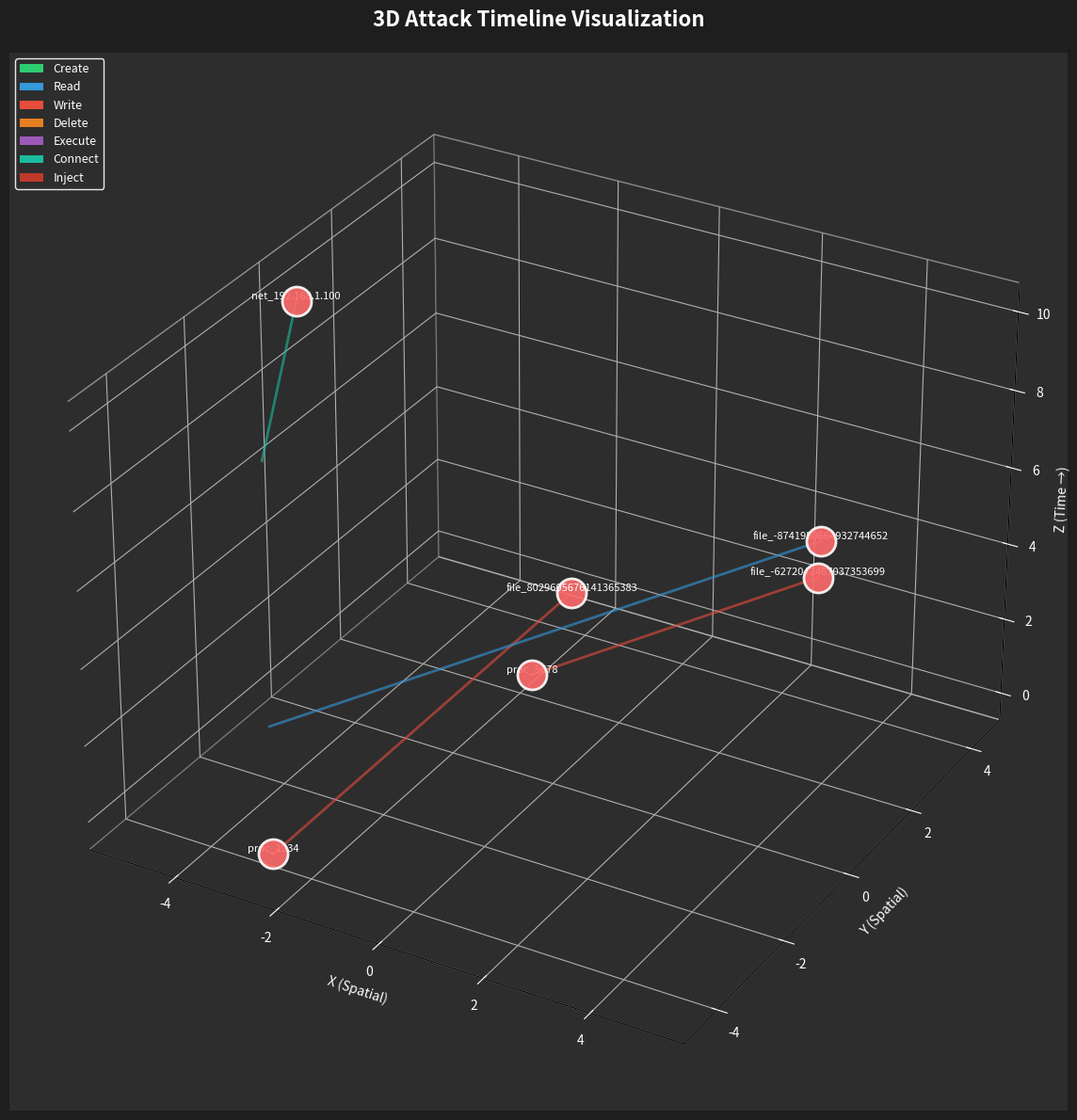

Generate this figure with matplotlib:
#!/usr/bin/env python3
# -*- coding: utf-8 -*-

"""
ThreatInquisitor/analyzer/visualization_3d.py

3D визуализация атак и поведения малвари.
Использует mpl_toolkits.mplot3d для построения 3D графов.

Возможности:
- 3D граф процессов и связей
- Анимация атак в реальном времени
- Временная ось (Z-координата как время)
- Интерактивная визуализация
"""

import logging
from typing import Dict, List, Any, Tuple, Optional
import numpy as np
from datetime import datetime

import matplotlib.pyplot as plt
from mpl_toolkits.mplot3d import Axes3D
from mpl_toolkits.mplot3d.art3d import Line3DCollection
from matplotlib.animation import FuncAnimation
from matplotlib.figure import Figure
import networkx as nx

logger = logging.getLogger("visualization_3d")


class AttackVisualization3D:
    """Класс для 3D визуализации атак"""

    def __init__(self):
        self.events = []  # [(timestamp, source, target, operation, attributes)]
        self.nodes = {}   # {node_id: (x, y, z, type)}

    def add_event(self, timestamp: float, source: str, target: str, operation: str, **attributes):
        """
        Добавить событие

        Args:
            timestamp: Временная метка (Unix time или индекс)
            source: Исходный узел
            target: Целевой узел
            operation: Тип операции
            **attributes: Дополнительные атрибуты
        """
        self.events.append({
            "timestamp": timestamp,
            "source": source,
            "target": target,
            "operation": operation,
            **attributes
        })

    def build_from_timeline(self, timeline_data: List[Dict[str, Any]]):
        """
        Построить 3D визуализацию из timeline

        Args:
            timeline_data: Список событий с временными метками
        """
        for event in timeline_data:
            timestamp = event.get("timestamp", 0)
            if isinstance(timestamp, str):
                # Конвертируем ISO timestamp в float
                try:
                    dt = datetime.fromisoformat(timestamp)
                    timestamp = dt.timestamp()
                except:
                    timestamp = len(self.events)

            self.add_event(
                timestamp=timestamp,
                source=event.get("source", "unknown"),
                target=event.get("target", "unknown"),
                operation=event.get("operation", "unknown"),
                **{k: v for k, v in event.items() if k not in ["timestamp", "source", "target", "operation"]}
            )

    def visualize_3d(self, output_path: str = None, figsize: Tuple[int, int] = (16, 12), ax: Optional[Axes3D] = None) -> Figure:
        """
        Создать 3D визуализацию

        Args:
            output_path: Путь для сохранения
            figsize: Размер фигуры

        Returns:
            matplotlib Figure
        """
        if not self.events:
            logger.warning("Нет событий для визуализации")
            return None

        created_figure = False
        if ax is None:
            fig = plt.figure(figsize=figsize)
            created_figure = True
            ax = fig.add_subplot(111, projection='3d')
        else:
            fig = ax.figure
            fig.set_size_inches(*figsize)
            ax.clear()
        fig.patch.set_facecolor('#1E1E1E')
        ax.set_facecolor('#2D2D2D')

        # Извлекаем уникальные узлы
        nodes = set()
        for event in self.events:
            nodes.add(event["source"])
            nodes.add(event["target"])

        # Присваиваем координаты узлам (круговое размещение в XY)
        node_positions = {}
        n = len(nodes)
        for idx, node in enumerate(sorted(nodes)):
            angle = 2 * np.pi * idx / n
            x = np.cos(angle) * 5
            y = np.sin(angle) * 5
            node_positions[node] = (x, y)

        # Нормализуем временные метки для Z координаты
        timestamps = [e["timestamp"] for e in self.events]
        min_time = min(timestamps)
        max_time = max(timestamps)
        time_range = max_time - min_time if max_time > min_time else 1

        # Цвета операций
        operation_colors = {
            "create": "#2ECC71",
            "read": "#3498DB",
            "write": "#E74C3C",
            "delete": "#E67E22",
            "execute": "#9B59B6",
            "connect": "#1ABC9C",
            "inject": "#C0392B"
        }

        # Рисуем связи как 3D линии
        for event in self.events:
            source = event["source"]
            target = event["target"]
            timestamp = event["timestamp"]
            operation = event["operation"]

            # Получаем координаты
            x1, y1 = node_positions.get(source, (0, 0))
            x2, y2 = node_positions.get(target, (0, 0))
            z = ((timestamp - min_time) / time_range) * 10  # Масштабируем время

            # Рисуем линию
            color = operation_colors.get(operation, "#CCCCCC")
            ax.plot(
                [x1, x2],
                [y1, y2],
                [z, z],
                color=color,
                alpha=0.6,
                linewidth=2
            )

        # Рисуем узлы на разных временных слоях
        for node, (x, y) in node_positions.items():
            # Узел появляется в разное время
            node_events = [e for e in self.events if e["source"] == node or e["target"] == node]
            if node_events:
                first_time = min(e["timestamp"] for e in node_events)
                z = ((first_time - min_time) / time_range) * 10

                ax.scatter(
                    [x], [y], [z],
                    s=500,
                    c='#FF6B6B',
                    alpha=0.9,
                    edgecolors='white',
                    linewidth=2
                )

                # Подпись узла
                ax.text(x, y, z, node, fontsize=8, color='white', ha='center', va='bottom')

        # Настройки осей
        ax.set_xlabel('X (Spatial)', color='white', fontsize=10)
        ax.set_ylabel('Y (Spatial)', color='white', fontsize=10)
        ax.set_zlabel('Z (Time →)', color='white', fontsize=10)
        ax.set_title('3D Attack Timeline Visualization', color='white', fontsize=16, fontweight='bold', pad=20)

        # Цвет осей и сетки
        ax.xaxis.pane.set_facecolor('#2D2D2D')
        ax.yaxis.pane.set_facecolor('#2D2D2D')
        ax.zaxis.pane.set_facecolor('#2D2D2D')
        ax.tick_params(colors='white')
        ax.xaxis.label.set_color('white')
        ax.yaxis.label.set_color('white')
        ax.zaxis.label.set_color('white')

        # Легенда операций
        from matplotlib.patches import Patch
        legend_elements = [
            Patch(facecolor=color, label=op.capitalize())
            for op, color in operation_colors.items()
        ]
        legend = ax.legend(handles=legend_elements, loc='upper left', fontsize=9, framealpha=0.9)
        legend.get_frame().set_facecolor('#2D2D2D')
        legend.get_frame().set_edgecolor('white')
        for text in legend.get_texts():
            text.set_color("white")

        plt.tight_layout()

        if output_path:
            plt.savefig(output_path, dpi=300, facecolor='#1E1E1E')
            logger.info(f"3D визуализация сохранена: {output_path}")

        return fig

    def create_animated_attack(self, output_path: str = None, fps: int = 10, duration: int = 10):
        """
        Создать анимацию атаки в реальном времени

        Args:
            output_path: Путь для сохранения (MP4 или GIF)
            fps: Кадров в секунду
            duration: Длительность в секундах
        """
        if not self.events:
            logger.warning("Нет событий для анимации")
            return

        fig = plt.figure(figsize=(14, 10))
        fig.patch.set_facecolor('#1E1E1E')
        ax = fig.add_subplot(111, projection='3d')
        ax.set_facecolor('#2D2D2D')

        # Подготовка данных
        nodes = set()
        for event in self.events:
            nodes.add(event["source"])
            nodes.add(event["target"])

        node_positions = {}
        n = len(nodes)
        for idx, node in enumerate(sorted(nodes)):
            angle = 2 * np.pi * idx / n
            x = np.cos(angle) * 5
            y = np.sin(angle) * 5
            node_positions[node] = (x, y)

        timestamps = [e["timestamp"] for e in self.events]
        min_time = min(timestamps)
        max_time = max(timestamps)
        time_range = max_time - min_time if max_time > min_time else 1

        lines_collection = []
        scatter_points = []

        def init():
            ax.set_xlabel('X', color='white')
            ax.set_ylabel('Y', color='white')
            ax.set_zlabel('Time →', color='white')
            ax.set_title('Real-time Attack Animation', color='white', fontsize=14)
            ax.set_xlim(-6, 6)
            ax.set_ylim(-6, 6)
            ax.set_zlim(0, 10)
            return []

        def update(frame):
            ax.clear()
            init()

            # Показываем события до текущего кадра
            current_frame = frame % len(self.events)
            visible_events = self.events[:current_frame + 1]

            for event in visible_events:
                source = event["source"]
                target = event["target"]
                timestamp = event["timestamp"]

                x1, y1 = node_positions.get(source, (0, 0))
                x2, y2 = node_positions.get(target, (0, 0))
                z = ((timestamp - min_time) / time_range) * 10

                ax.plot(
                    [x1, x2],
                    [y1, y2],
                    [z, z],
                    color='#E74C3C',
                    alpha=0.7,
                    linewidth=2
                )

            # Рисуем узлы
            for node, (x, y) in node_positions.items():
                ax.scatter([x], [y], [0], s=400, c='#FF6B6B', alpha=0.9, edgecolors='white', linewidth=2)
                ax.text(x, y, 0, node, fontsize=7, color='white', ha='center')

            return []

        frames = min(len(self.events), fps * duration)
        anim = FuncAnimation(fig, update, frames=frames, init_func=init, interval=1000 // fps, blit=False)

        if output_path:
            try:
                if output_path.endswith('.gif'):
                    anim.save(output_path, writer='pillow', fps=fps)
                else:
                    anim.save(output_path, writer='ffmpeg', fps=fps)
                logger.info(f"Анимация сохранена: {output_path}")
            except Exception as e:
                logger.error(f"Ошибка сохранения анимации: {e}")
        else:
            if created_figure:
                plt.show()

        return anim


def create_3d_visualization_from_data(data: Dict[str, Any], output_path: str = None) -> Figure:
    """
    Быстрая функция для создания 3D визуализации

    Args:
        data: Данные анализа с временными метками
        output_path: Путь сохранения

    Returns:
        matplotlib Figure
    """
    viz = AttackVisualization3D()

    # Парсим события из разных источников
    all_events = []

    if "file_operations" in data:
        for op in data["file_operations"]:
            all_events.append({
                "timestamp": op.get("timestamp", ""),
                "source": f"proc_{op.get('pid', 'unknown')}",
                "target": f"file_{hash(op.get('path', ''))}",
                "operation": op.get("operation", "unknown")
            })

    if "network" in data:
        for conn in data["network"]:
            all_events.append({
                "timestamp": conn.get("timestamp", ""),
                "source": f"proc_{conn.get('pid', 'unknown')}",
                "target": f"net_{conn.get('remote_ip', 'unknown')}",
                "operation": "connect"
            })

    if "registry" in data:
        for reg_op in data["registry"]:
            all_events.append({
                "timestamp": reg_op.get("timestamp", ""),
                "source": f"proc_{reg_op.get('pid', 'unknown')}",
                "target": f"reg_{hash(reg_op.get('key', ''))}",
                "operation": reg_op.get("operation", "write")
            })

    viz.build_from_timeline(all_events)
    return viz.visualize_3d(output_path=output_path)


if __name__ == "__main__":
    # Тестирование
    logging.basicConfig(level=logging.INFO)

    test_data = {
        "file_operations": [
            {"pid": 1234, "path": "/tmp/test1.txt", "operation": "write", "timestamp": "2025-01-01T10:00:00"},
            {"pid": 1234, "path": "/tmp/test2.txt", "operation": "read", "timestamp": "2025-01-01T10:00:05"},
            {"pid": 5678, "path": "/tmp/test3.txt", "operation": "write", "timestamp": "2025-01-01T10:00:10"}
        ],
        "network": [
            {"pid": 1234, "remote_ip": "192.168.1.100", "protocol": "TCP", "timestamp": "2025-01-01T10:00:15"}
        ]
    }

    print("=== Создание 3D визуализации ===")
    fig = create_3d_visualization_from_data(test_data, "test_3d_attack.png")
    print("3D визуализация сохранена: test_3d_attack.png")
